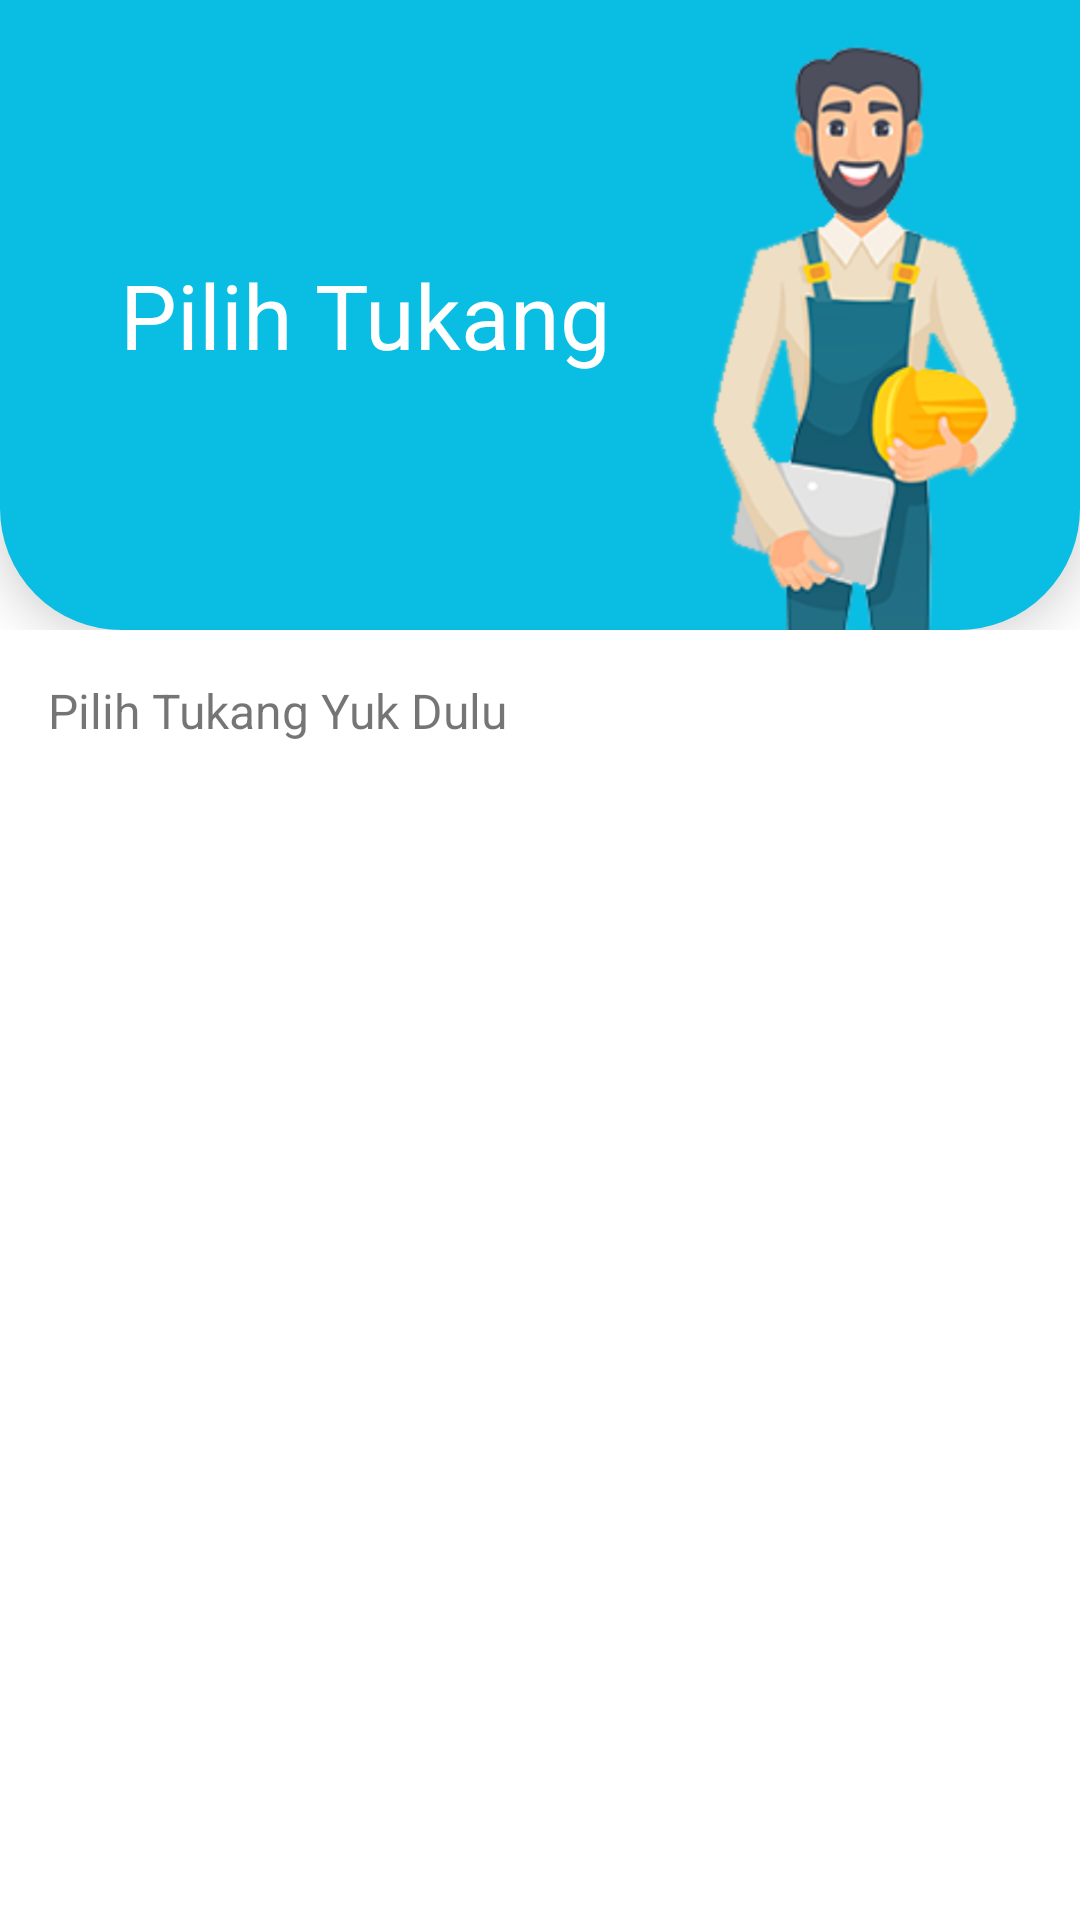

Write the Android layout XML for this screen, with the resource values it uses.
<!-- AndroidManifest.xml: application theme Theme.Tulen -->
<!-- res/layout/activity_choose_work_man.xml -->
<?xml version="1.0" encoding="utf-8"?>
<ScrollView
    xmlns:android="http://schemas.android.com/apk/res/android"
    xmlns:app="http://schemas.android.com/apk/res-auto"
    xmlns:tools="http://schemas.android.com/tools"
    android:layout_width="match_parent"
    android:layout_height="match_parent"
    android:id="@+id/main"
    tools:context=".presentation.business.ChooseWorkManActivity"
    android:orientation="vertical">
    <LinearLayout
        android:layout_width="match_parent"
        android:orientation="vertical"
        android:layout_height="wrap_content">

        <LinearLayout
            android:id="@+id/linearLayout2"
            android:layout_width="match_parent"
            android:layout_height="wrap_content"
            android:orientation="vertical"
            app:layout_constraintEnd_toEndOf="parent"
            app:layout_constraintStart_toStartOf="parent"
            app:layout_constraintTop_toTopOf="parent">

            <RelativeLayout
                android:layout_width="match_parent"
                android:layout_height="wrap_content"
                android:background="@drawable/bgawal"
                android:elevation="10dp"
                android:orientation="horizontal">

                <TextView
                    android:id="@+id/titleHome"
                    android:layout_width="wrap_content"
                    android:layout_height="wrap_content"
                    android:layout_alignParentStart="true"
                    android:layout_centerInParent="true"
                    android:layout_marginStart="40dp"
                    android:gravity="center"
                    android:text="Pilih Tukang"
                    android:textColor="#FFFFFF"
                    android:textSize="30sp" />

                <ImageView
                    android:layout_width="match_parent"
                    android:layout_height="200dp"
                    android:layout_alignParentEnd="true"
                    android:layout_marginTop="10dp"
                    android:layout_marginEnd="-213dp"
                    android:layout_marginRight="-213dp"
                    android:src="@drawable/mainmenu" />


            </RelativeLayout>
        </LinearLayout>

        <TextView
            android:id="@+id/titleMenu"
            android:layout_width="match_parent"
            android:layout_height="wrap_content"
            android:layout_marginStart="16dp"
            android:layout_marginTop="16dp"
            android:layout_marginEnd="16dp"
            android:gravity="start"
            android:text="Pilih Tukang Yuk Dulu"
            android:textSize="16sp"
            app:layout_constraintEnd_toEndOf="parent"
            app:layout_constraintStart_toStartOf="parent"
            app:layout_constraintTop_toBottomOf="@+id/linearLayout2" />

        <androidx.recyclerview.widget.RecyclerView
            android:id="@+id/workman_rc"
            android:layout_width="match_parent"
            android:layout_height="wrap_content"
            android:layout_marginTop="8dp"
            android:gravity="center"
            android:orientation="vertical"
            app:layout_constraintEnd_toEndOf="parent"
            app:layout_constraintStart_toStartOf="parent"
            app:layout_constraintTop_toBottomOf="@+id/titleMenu" />


    </LinearLayout>
</ScrollView>
<!-- resources referenced by this layout -->
<resources>
  <!-- drawable bgawal (drawable) -->
  <?xml version="1.0" encoding="utf-8"?>
  <shape xmlns:android="http://schemas.android.com/apk/res/android"
      android:shape="rectangle">
  
  
      <solid
          android:color="#0ABDE3"
          />
  
      <corners
          android:radius="00dp"
          android:topRightRadius="0dp"
          android:bottomRightRadius="40dp"
          android:bottomLeftRadius="40dp" />
      <stroke
          android:width="1dp"
          android:color="#0ABDE3" />
  </shape>
  <!-- drawable mainmenu: png bitmap (drawable, 117836 bytes) -->
  <style name="Theme.Tulen" parent="Theme.MaterialComponents.DayNight.DarkActionBar">
          
          <item name="colorPrimary">@color/colorPrimary</item>
          <item name="colorPrimaryVariant">@color/colorPrimary</item>
          <item name="colorOnPrimary">@color/white</item>
          
          <item name="colorSecondary">@color/teal_200</item>
          <item name="colorSecondaryVariant">@color/teal_700</item>
          <item name="colorOnSecondary">@color/black</item>
          
          <item name="android:statusBarColor" tools:targetApi="l">?attr/colorPrimaryVariant</item>
          
      </style>
  <color name="colorPrimary">#0ABDE3</color>
  <color name="white">#FFFFFFFF</color>
  <color name="teal_200">#FF03DAC5</color>
  <color name="teal_700">#FF018786</color>
  <color name="black">#FF000000</color>
</resources>
